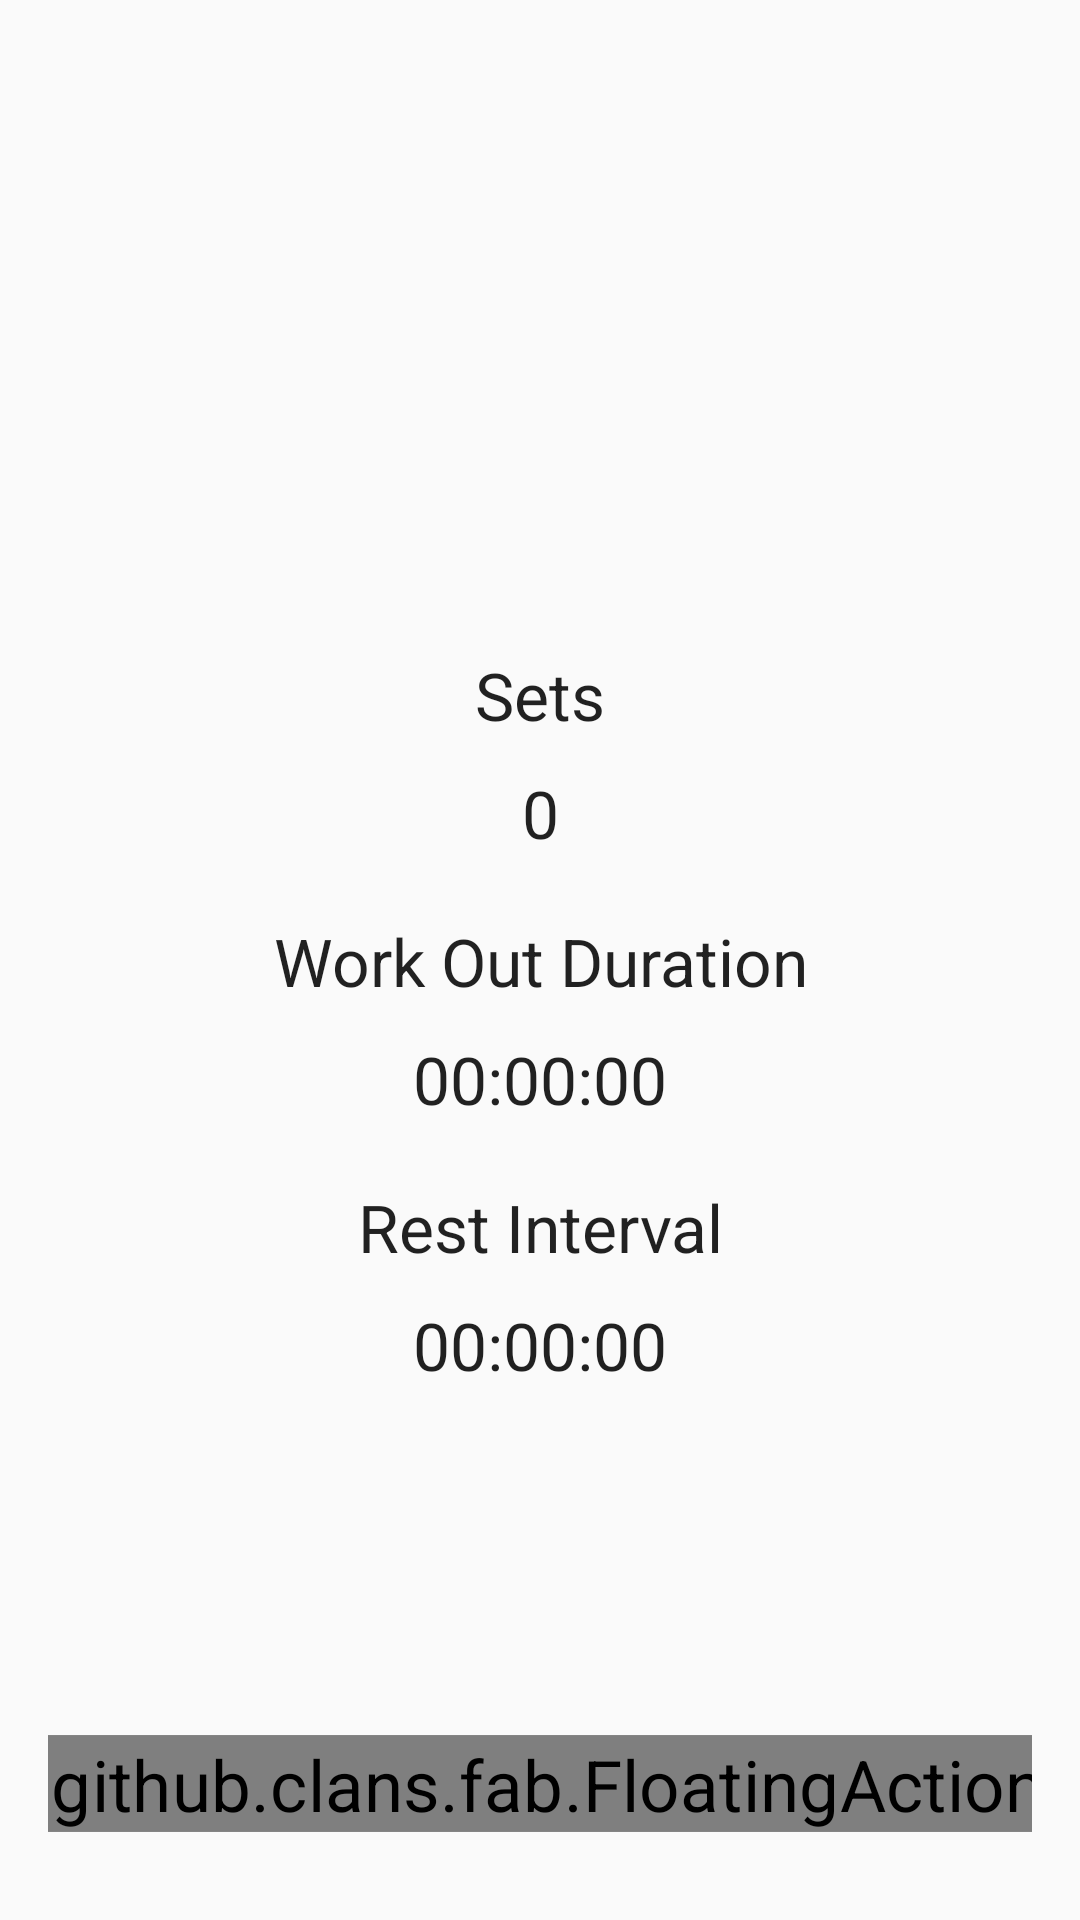

Android layout source for this screen:
<!-- AndroidManifest.xml: application theme AppTheme -->
<!-- res/layout/setup_fragment_layout.xml -->
<?xml version="1.0" encoding="utf-8"?>
<android.support.design.widget.CoordinatorLayout
    xmlns:android="http://schemas.android.com/apk/res/android"
    xmlns:fab="http://schemas.android.com/apk/res-auto"
    android:layout_width="match_parent"
    android:layout_height="match_parent"
    android:paddingBottom="16dp"
    android:paddingLeft="16dp"
    android:paddingRight="16dp"
    android:paddingTop="16dp">

    <LinearLayout

        android:id="@+id/setUpLinearLayout"
        android:layout_width="match_parent"
        android:layout_height="match_parent"
        android:gravity="center"
        android:orientation="vertical"
        android:visibility="visible">

        <TextView
            android:id="@+id/txtSets"
            android:layout_width="wrap_content"
            android:layout_height="wrap_content"
            android:layout_marginTop="40dp"
            android:gravity="center"
            android:text="Sets"
            android:textAppearance="@style/TextAppearance.AppCompat.Large" />

        <TextView
            android:id="@+id/tvSets"
            android:layout_width="match_parent"
            android:layout_height="wrap_content"
            android:layout_marginTop="10dp"
            android:gravity="center"
            android:text="0"
            android:textAppearance="@style/TextAppearance.AppCompat.Large" />

        <TextView
            android:id="@+id/txtWOTime"
            android:layout_width="wrap_content"
            android:layout_height="wrap_content"
            android:layout_marginTop="20dp"
            android:gravity="center"
            android:text="Work Out Duration"
            android:textAppearance="@style/TextAppearance.AppCompat.Large" />

        <TextView
            android:id="@+id/tvWOTime"
            android:layout_width="match_parent"
            android:layout_height="wrap_content"
            android:layout_marginTop="10dp"
            android:gravity="center"
            android:text="00:00:00"
            android:textAppearance="@style/TextAppearance.AppCompat.Large" />

        <TextView
            android:id="@+id/txtRestInterval"
            android:layout_width="wrap_content"
            android:layout_height="wrap_content"
            android:layout_marginTop="20dp"
            android:gravity="center"
            android:text="Rest Interval"
            android:textAppearance="@style/TextAppearance.AppCompat.Large" />

        <TextView
            android:id="@+id/tvRestInterval"
            android:layout_width="wrap_content"
            android:layout_height="wrap_content"
            android:layout_marginTop="10dp"
            android:gravity="center"
            android:text="00:00:00"
            android:textAppearance="@style/TextAppearance.AppCompat.Large" />


    </LinearLayout>

    <LinearLayout
        android:id="@+id/statusLinearLayout"
        android:layout_width="match_parent"
        android:layout_height="match_parent"
        android:gravity="center"
        android:orientation="vertical"
        android:visibility="gone">


        <TextView
            android:id="@+id/tvSetTitle"
            android:layout_width="wrap_content"
            android:layout_height="wrap_content"
            android:text="SET" />

        <TextView
            android:id="@+id/tvSetNumber"
            android:layout_width="wrap_content"
            android:layout_height="wrap_content"
            android:textAppearance="@style/TextAppearance.AppCompat.Large" />

        <TextView
            android:id="@+id/tvTCounter"
            android:layout_width="match_parent"
            android:layout_height="wrap_content"
            android:layout_marginTop="40dp"
            android:gravity="center"
            android:text="Status Fragment"
            android:textAppearance="@style/TextAppearance.AppCompat.Large" />

    </LinearLayout>

    <com.github.clans.fab.FloatingActionButton
        android:id="@+id/btnFab"
        android:layout_width="wrap_content"
        android:layout_height="wrap_content"
        android:layout_gravity="bottom|end"
        android:layout_margin="20dp"
        android:scaleX="1.7"
        android:scaleY="1.7"
        android:src="@drawable/ic_play"
        fab:fab_colorNormal="@color/colorPrimary"
        fab:fab_colorPressed="@color/bpRed"
        fab:fab_colorRipple="@color/colorPrimary" />

    <com.github.clans.fab.FloatingActionButton
        android:id="@+id/btnPause"
        android:layout_width="wrap_content"
        android:layout_height="wrap_content"
        android:layout_gravity="bottom|end"
        android:layout_margin="20dp"
        android:scaleX="1.7"
        android:scaleY="1.7"
        android:src="@drawable/ic_pause"
        android:visibility="gone"
        fab:fab_colorNormal="@color/colorPrimary"
        fab:fab_colorPressed="@color/bpRed"
        fab:fab_colorRipple="@color/colorPrimary" />

    <com.github.clans.fab.FloatingActionButton
        android:id="@+id/btnStop"
        android:layout_width="wrap_content"
        android:layout_height="wrap_content"
        android:layout_gravity="bottom|end"
        android:layout_marginBottom="59dp"
        android:scaleX="1.0"
        android:scaleY="1.0"
        android:src="@drawable/ic_stop"
        android:visibility="gone"
        fab:fab_colorNormal="@color/bpRed"
        fab:fab_colorRipple="@color/colorPrimary" />

   

</android.support.design.widget.CoordinatorLayout>
<!-- resources referenced by this layout -->
<resources>
  <color name="colorPrimary">#FF9800</color>
  <style name="AppTheme" parent="Theme.AppCompat.Light.NoActionBar">
          
          <item name="colorPrimary">@color/colorPrimary</item>
          <item name="colorPrimaryDark">@color/colorPrimaryDark</item>
          <item name="colorAccent">@color/colorAccent</item>
  
      </style>
  <color name="colorPrimaryDark">#e65100</color>
  <color name="colorAccent">#FF6D00</color>
</resources>
